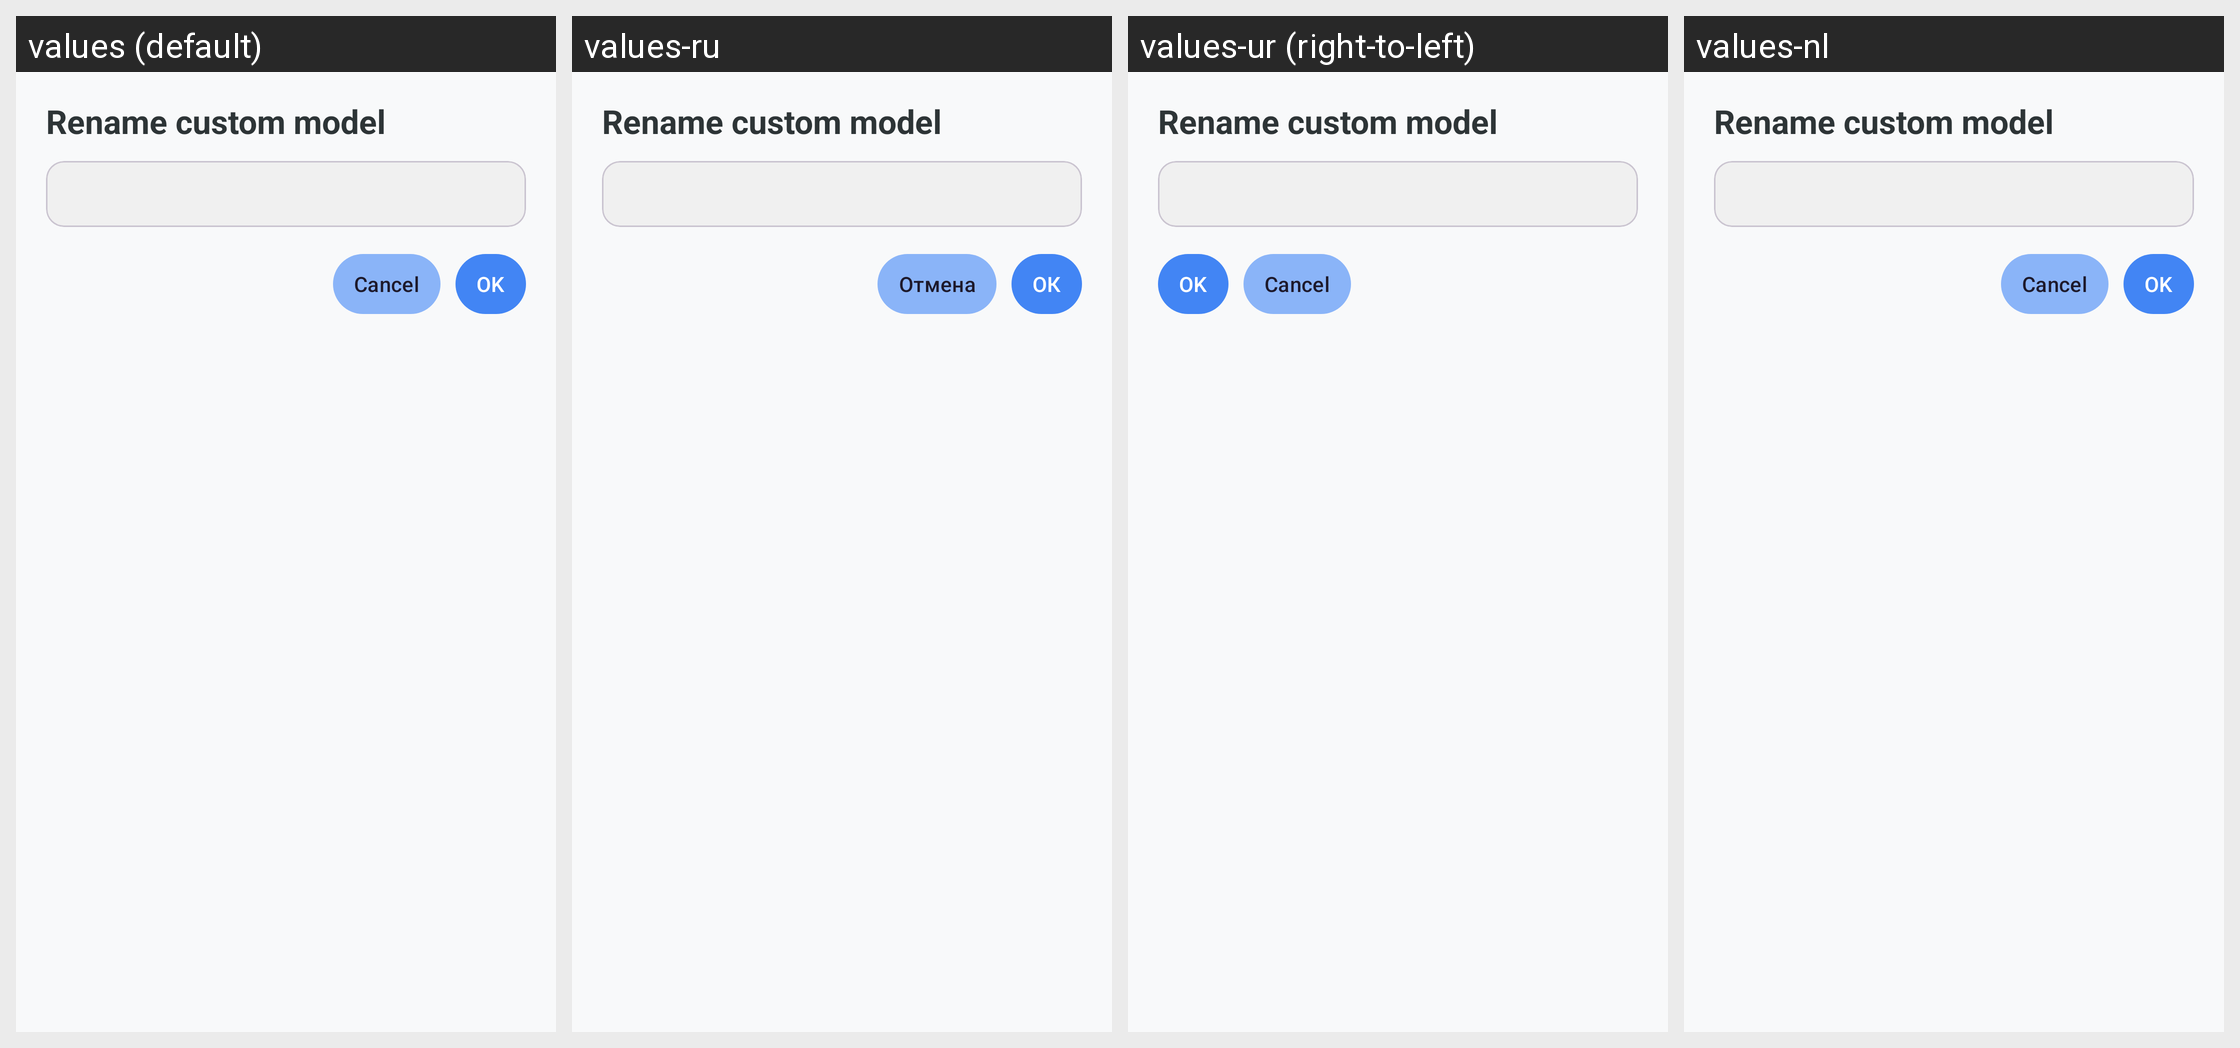

Translations of the strings shown on this Android screen, per locale in the grid:
Android screen res/layout/dialog_rename_custom_submodel.xml rendered under 4 locales, left to right: values (default), values-ru, values-ur (right-to-left), values-nl. Device: Nexus 5 (rendered at 1080×1920; each locale shown at half size, 540×960, under a caption strip naming it); theme Theme.KGPT.
Other locales in the repository, not shown: values-ar, values-bn, values-de, values-es, values-fr, values-hi, values-id, values-it, values-ja, values-ko, values-pl, values-pt, values-sw, values-th, values-tr, values-vi, values-zh, values-zh-rCN.
Strings drawn on this screen, with the default value and each locale's value (text and hints the layout hard-codes, and strings that could not be matched under every locale, appear in the picture but are not listed):

ui_rename_custom_model
  values: Rename custom model
  values-ru: Rename custom model  [not translated; the default value is used]
  values-ur: Rename custom model  [not translated; the default value is used]
  values-nl: Rename custom model  [not translated; the default value is used]

btn_cancel
  values: Cancel
  values-ru: Отмена
  values-ur: Cancel
  values-nl: Cancel

btn_ok
  values: OK
  values-ru: ОК
  values-ur: OK
  values-nl: OK
